Run: headless pygame with SDL's dummy video driver; simulated clock (each Clock.tick advances the game by its frame time, no real sleeping); random seed 0; keys injected as events and as key.get_pressed() state; mouse plan: one left click at the window centre at the start of phase 2, then a move to the lower-right quarter at the start of phase 3.
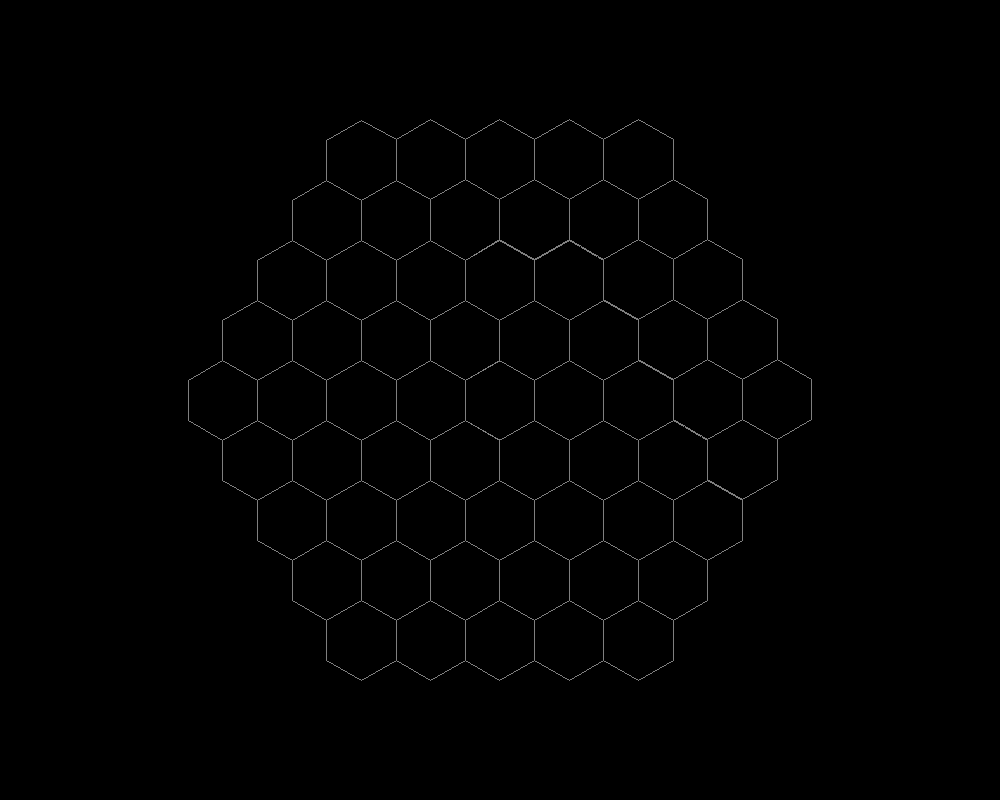
Frame 1 of 4 · flips 1–60 · no input
Frame 2 of 4 · flips 61–180 · clicked the window centre · tapped SPACE, RETURN · held RIGHT (→), D · screen unchanged from frame 1, image omitted
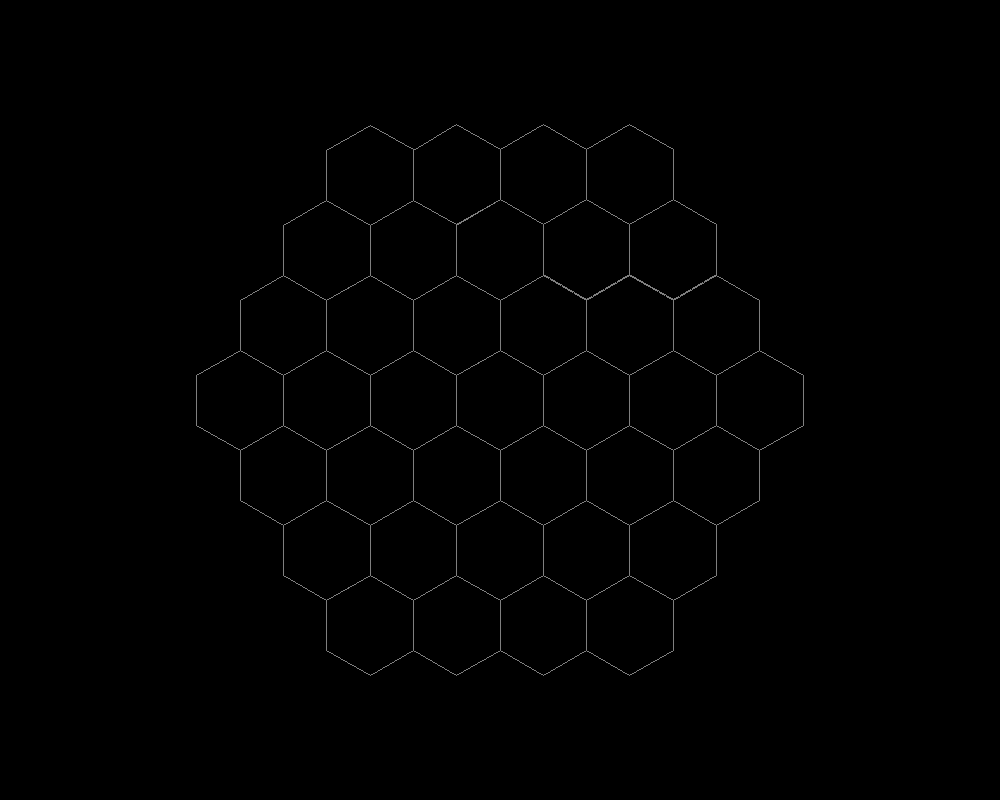
Frame 3 of 4 · flips 181–300 · moved the mouse to the lower-right quarter · held DOWN (↓), S
Frame 4 of 4 · flips 301–420 · held LEFT (←), A, UP (↑), W · screen same as frame 1, image omitted

The pygame program that drew these frames:

import pygame
import math

pygame.init()


class Colors:
    """Namespace for colors."""
    white = (255, 255, 255)
    black = (0, 0, 0)
    grey = (127, 127, 127)


class Hexagon:
    """An hexagon that can be alive or dead."""
    width = 1

    def __init__(self, points, alive=False):
        """Create a hexagon alive or dead."""
        self.points = points
        self.alive = alive

    @property
    def color(self):
        """Return the color of the polygon."""
        return (Colors.white if self.alive else Colors.black)

    def show(self, screen):
        """Show the hexagon."""
        pygame.draw.polygon(screen, self.color, self.points)
        pygame.draw.polygon(screen, Colors.grey, self.points, Hexagon.width)

    @property
    def center(self):
        """Average of the points of the hexagon.
        Meaning its the center of the hexagon."""
        x_list, y_list = zip(*self.points)
        return (
            sum(x_list)/len(x_list),
            sum(y_list)/len(y_list)
        )

    @property
    def lower_radius(self):
        c = self.center
        return c[0]

    @property
    def upper_radius(self):
        pass

    def __contains__(self, point):
        """Check if a polygon contains a point."""
        x, y = point
        return 


class Simulation:
    """Main class for the simulation."""

    def __init__(self, size=(1000, 800)):
        """Create the window the pygame."""
        self.size = size
        self.screen = pygame.display.set_mode(size)
        pygame.display.set_caption("Hexagones")
        pygame.display.flip()
        self.min = 5
        self.max = 9
        self.hexagons = []
        self.loop = True
        self.layers= 5

    @property
    def w(self):
        return self.size[0]
    
    @property
    def h(self):
        return self.size[1]

    def main(self):
        """Start the whole program."""
        while self.loop:
            self.update()
            self.loop_events()
            self.show()


    def loop_events(self):
        """For clicking maybe."""
        for event in pygame.event.get():
            if event.type == pygame.QUIT:
                self.loop = False
            elif event.type == pygame.KEYDOWN:
                if event.key == pygame.K_ESCAPE:
                    self.loop = False
                if event.key == pygame.K_UP:
                    self.layers += 1
                if event.key == pygame.K_DOWN:
                    if self.layers > 1:
                        self.layers -= 1
                if event.key == pygame.K_d:
                    print(self.layers)

            elif event.type == pygame.MOUSEMOTION:
                # event.mouse
                # self.check_hover(event.x, event.y)
                pass
    
    def check_hover(self, x, y):
        """Check if a polygon is being hovered."""
        for polygon in self.polygons:
            if (x, y) in polygon:
                polygon.alive = True
            else:
                polygon.alive = False
    

    def generate_by_turning_arround(self):
        """Generate the list of hexagons."""
        l = min(self.w, self.h)
        d = self.layers*2
        s = int(l / d / 2)
        x, y = self.w/2, self.h/2

        hexagons = []

        radius = l/d
        step = radius * math.cos(30*math.pi/180)

        hexagons.append(
            self.make_hexagon(x,y,radius/2)
        )

        for nb_turns in range(1, self.layers):

            x += step

            for ai in range(6):
                a = 120 + ai*60

                for n in range(nb_turns):
                    x += step*math.cos(a*math.pi/180)
                    y += step*math.sin(a*math.pi/180)

                    if ai != 6:
                        hexagons.append(
                            self.make_hexagon(x,y,s)
                        )
                
        return hexagons
    
    def draw_one(self, xr, yr):
        """Relative positions."""
        l = min(self.w, self.h)
        d = self.max - self.min
        s = int(l / d / 2)
        x = int(xr*l/d+self.w/2)
        y = int(yr*l/d+self.h/2)
        return self.make_hexagon(x, y, s)


    def update(self):
        """Update the simulation one step up."""
        self.hexagons = self.generate_by_turning_arround()

    def show(self):
        """Show the simulation at a given step."""
        self.screen.fill(Colors.black)
        for hexagon in self.hexagons:
            hexagon.show(self.screen)
        pygame.display.flip()

    def make_hexagon(self, x, y, radius):
        """Create an hexagon given its position in pixels and its radius."""
        phase = math.pi/2
        points = []
        for a in range(6):
            points.append((
                int(x + radius * math.cos(a*60*math.pi/180+phase)),
                int(y + radius * math.sin(a*60*math.pi/180+phase))
                ))
        return Hexagon(points)


if __name__ == "__main__":
    simulation = Simulation()
    simulation.main()
